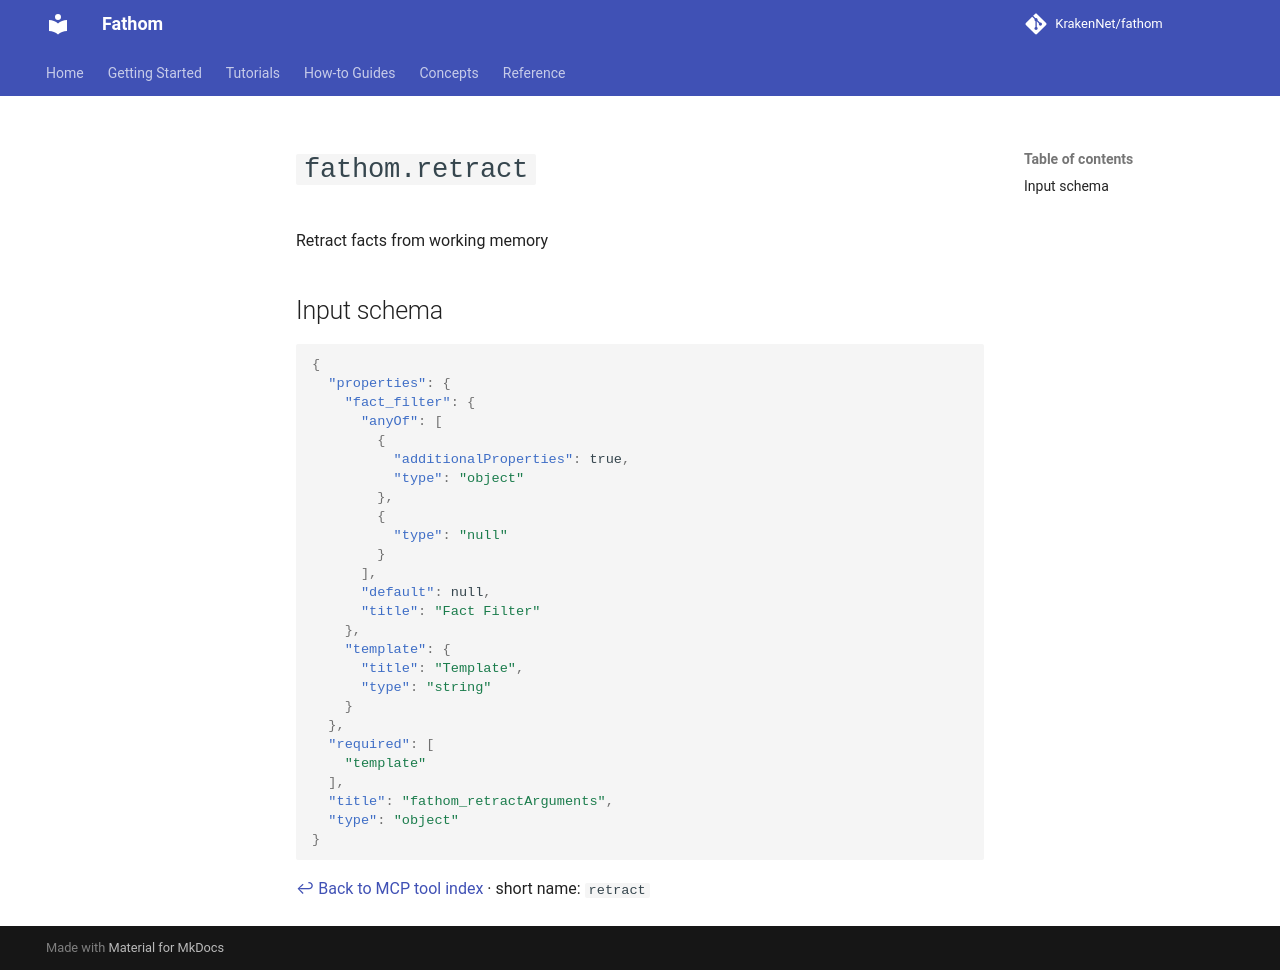

repository: KrakenNet/fathom · page: 0.14/reference/mcp/retract/index.html · generator: mkdocs

---
title: fathom.retract
summary: MCP tool — fathom.retract
audience: [agent-engineers]
diataxis: reference
status: stable
last_verified: 2026-04-15
---

# `fathom.retract`

Retract facts from working memory

## Input schema

```json
{
  "properties": {
    "fact_filter": {
      "anyOf": [
        {
          "additionalProperties": true,
          "type": "object"
        },
        {
          "type": "null"
        }
      ],
      "default": null,
      "title": "Fact Filter"
    },
    "template": {
      "title": "Template",
      "type": "string"
    }
  },
  "required": [
    "template"
  ],
  "title": "fathom_retractArguments",
  "type": "object"
}
```

[↩ Back to MCP tool index](./index.md) · short name: `retract`
